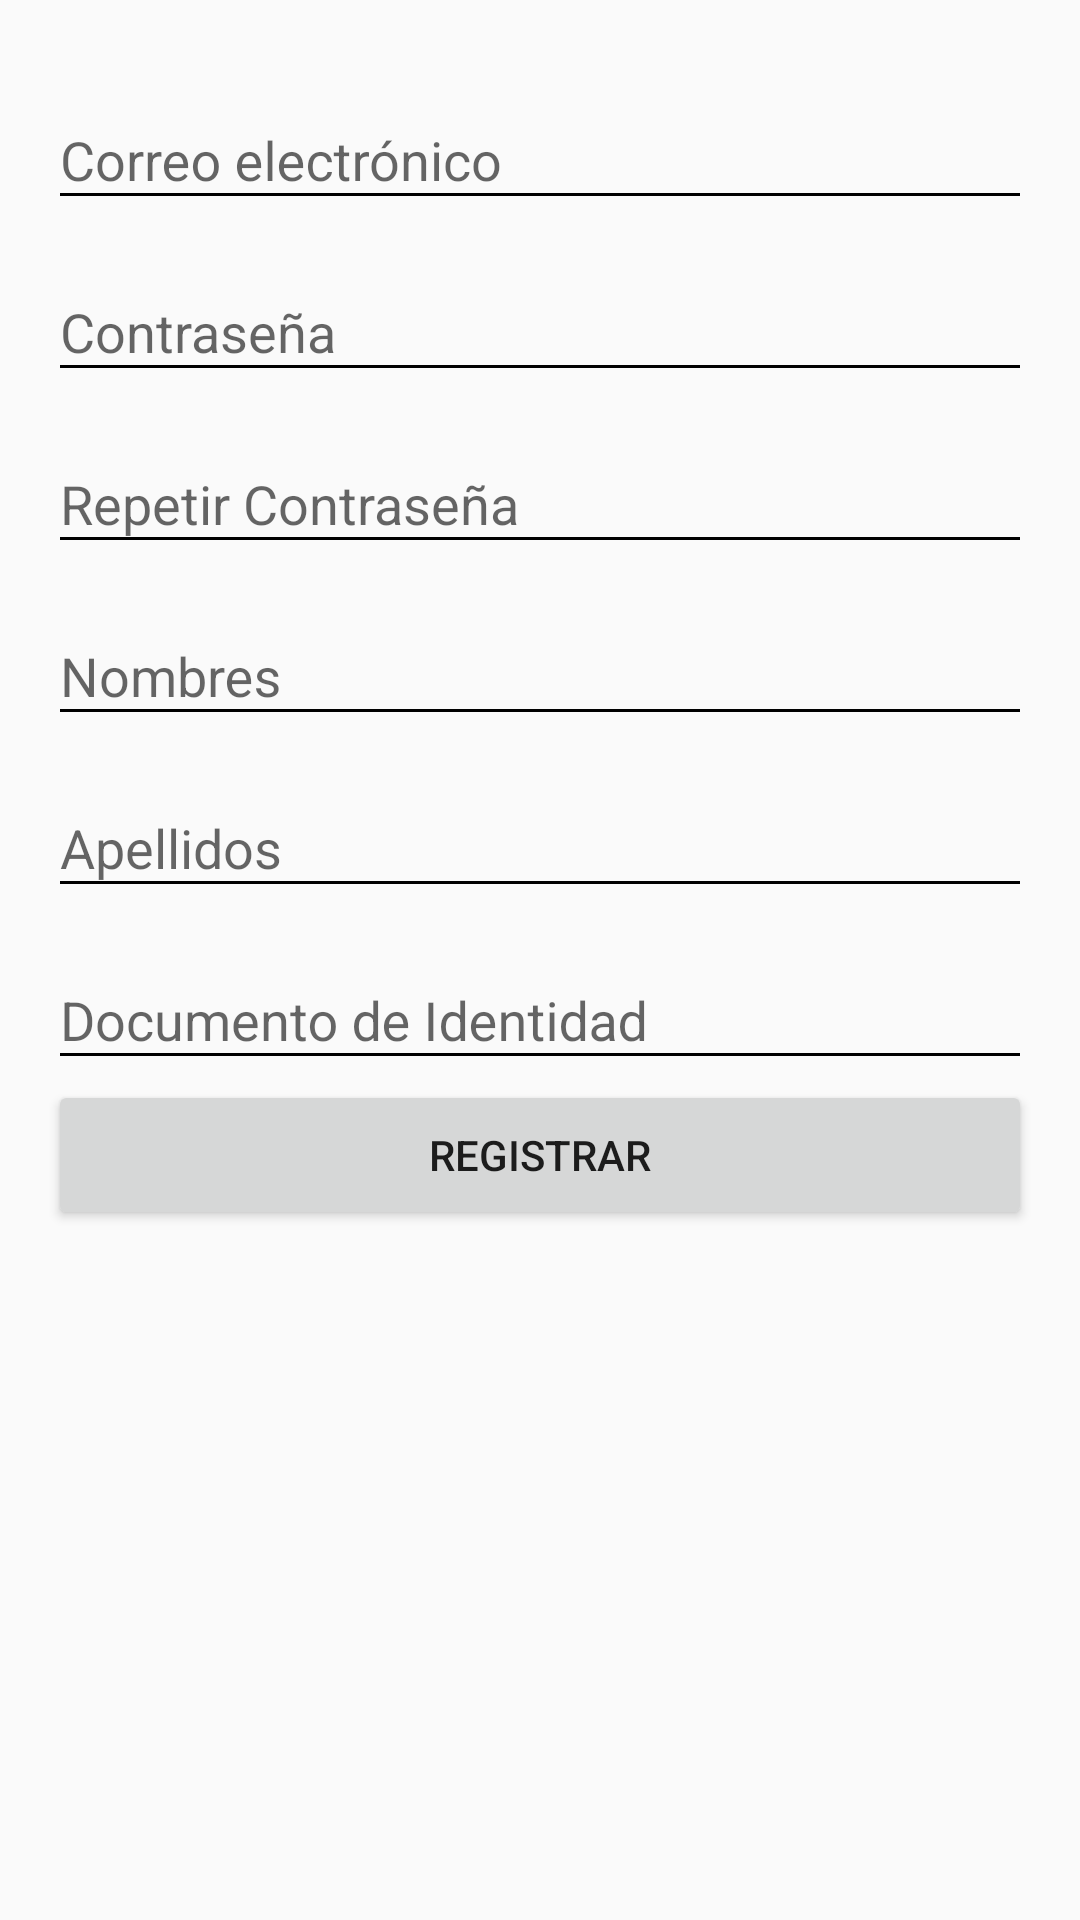

Write the Android layout XML for this screen, with the resource values it uses.
<!-- AndroidManifest.xml: application theme CustomActionBarTheme -->
<!-- res/layout/fragment_register.xml -->
<LinearLayout
    xmlns:android="http://schemas.android.com/apk/res/android"
    android:layout_width="match_parent"
    android:layout_height="match_parent"
    android:paddingLeft="@dimen/activity_horizontal_margin"
    android:paddingRight="@dimen/activity_horizontal_margin"
    android:paddingTop="@dimen/activity_vertical_margin"
    android:orientation="vertical">

    <android.support.design.widget.TextInputLayout
        style="@style/TextInput">

    <EditText
        android:id="@+id/et_email"
        android:inputType="textEmailAddress"
        android:hint="@string/field_email"
        style="@style/EditTextField"/>

    </android.support.design.widget.TextInputLayout>

    <android.support.design.widget.TextInputLayout
        style="@style/TextInput">

        <EditText
            android:id="@+id/et_password"
            android:inputType="textPassword"
            android:hint="@string/field_password"
            style="@style/EditTextField"/>

    </android.support.design.widget.TextInputLayout>

    <android.support.design.widget.TextInputLayout
        style="@style/TextInput">

        <EditText
            android:id="@+id/et_password_confirm"
            android:inputType="textPassword"
            android:hint="@string/field_password_confirm"
            style="@style/EditTextField"/>

    </android.support.design.widget.TextInputLayout>

    <android.support.design.widget.TextInputLayout
        style="@style/TextInput">

        <EditText
            android:id="@+id/et_names"
            android:hint="@string/field_names"
            style="@style/EditTextField"/>

    </android.support.design.widget.TextInputLayout>

    <android.support.design.widget.TextInputLayout
        style="@style/TextInput">

        <EditText
            android:id="@+id/et_last_name"
            android:hint="@string/field_last_names"
            style="@style/EditTextField"/>

    </android.support.design.widget.TextInputLayout>


    <android.support.design.widget.TextInputLayout
        style="@style/TextInput">

        <EditText
            android:id="@+id/et_dni"
            android:hint="@string/field_dni"
            style="@style/EditTextField"/>

    </android.support.design.widget.TextInputLayout>

    <Button
        android:id="@+id/btn_register"
        android:layout_margin="0dp"
        android:text="@string/button_register"
        android:layout_alignParentBottom="true"
        style="@style/SingleButton"/>

</LinearLayout>
<!-- resources referenced by this layout -->
<resources>
  <dimen name="activity_horizontal_margin">16dp</dimen>
  <dimen name="activity_vertical_margin">16dp</dimen>
  <string name="button_register">Registrar</string>
  <string name="field_dni">Documento de Identidad</string>
  <string name="field_email">Correo electrónico</string>
  <string name="field_last_names">Apellidos</string>
  <string name="field_names">Nombres</string>
  <string name="field_password">Contraseña</string>
  <string name="field_password_confirm">Repetir Contraseña</string>
  <style name="EditTextField" parent="TextView">
          <item name="android:layout_width">match_parent</item>
      </style>
  <style name="SingleButton" parent="SingleButtonNoBorders">
          <item name="android:layout_margin">@dimen/dimen_x2_5</item>
      </style>
  <style name="TextInput">
          <item name="android:layout_width">match_parent</item>
          <item name="android:layout_height">wrap_content</item>
          <item name="android:layout_marginTop">@dimen/fields_vertical_space</item>
      </style>
  <style name="CustomActionBarTheme" parent="@style/AppTheme.NoActionBar">
          <item name="android:actionBarStyle">@style/MyActionBar</item>
          <item name="android:actionMenuTextColor">@color/white</item>
          
          <item name="colorPrimary">@color/red_brand</item>
          <item name="actionBarStyle">@style/MyActionBar</item>
          <item name="actionMenuTextColor">@color/white</item>
          <item name="colorControlNormal">@color/black</item>
          <item name="colorControlActivated">@color/black</item>
      </style>
  <style name="TextView">
          <item name="android:layout_width">match_parent</item>
          <item name="android:layout_height">wrap_content</item>
          <item name="android:textColor">@android:color/black</item>
      </style>
  <style name="SingleButtonNoBorders">
          <item name="android:layout_width">match_parent</item>
          <item name="android:layout_height">@dimen/dimen_x10_5</item>
      </style>
  <dimen name="dimen_x2_5">10dp</dimen>
  <dimen name="fields_vertical_space">@dimen/dimen_x1_5</dimen>
  <style name="AppTheme.NoActionBar">
          <item name="windowActionBar">false</item>
          <item name="windowNoTitle">true</item>
      </style>
  <style name="MyActionBar" parent="@style/Widget.AppCompat.ActionBar">
          <item name="android:titleTextStyle">@style/TitleTextStyle</item>
          <item name="android:background">@drawable/actionbar_background</item>
  
          
          <item name="titleTextStyle">@style/TitleTextStyle</item>
          <item name="background">@drawable/actionbar_background</item>
      </style>
  <color name="white">#ffffffff</color>
  <color name="red_brand">#086601</color>
  <color name="black">#ff000000</color>
  <dimen name="dimen_x10_5">50dp</dimen>
  <dimen name="dimen_x1_5">5dp</dimen>
  <style name="TitleTextStyle" parent="@style/TextAppearance.AppCompat.Widget.ActionBar.Title">
          <item name="android:textColor">@color/white</item>
      </style>
</resources>
